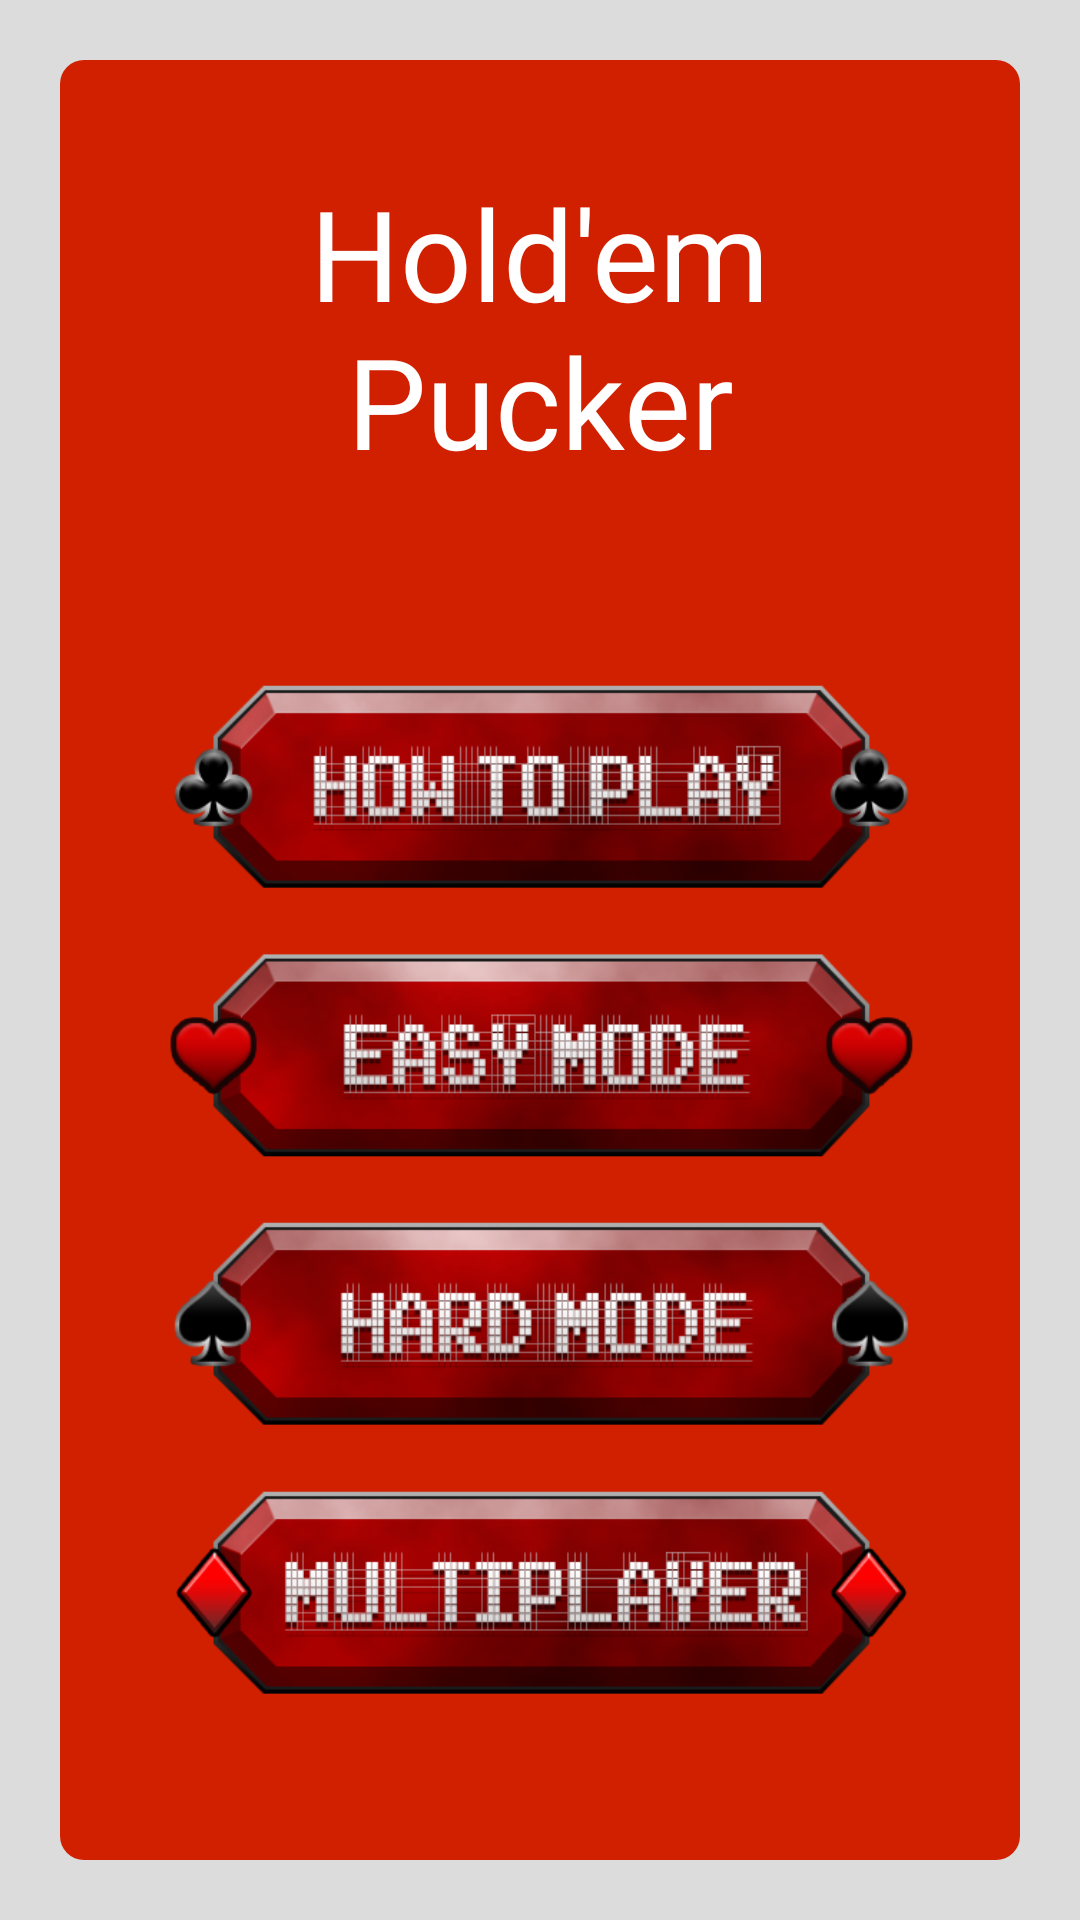

Android layout source for this screen:
<!-- AndroidManifest.xml: application theme AppTheme -->
<!-- res/layout/main_menu_fragment.xml -->
<?xml version="1.0" encoding="utf-8"?>
<androidx.constraintlayout.widget.ConstraintLayout xmlns:android="http://schemas.android.com/apk/res/android"
    xmlns:app="http://schemas.android.com/apk/res-auto"
    xmlns:tools="http://schemas.android.com/tools"
    android:layout_width="match_parent"
    android:layout_height="match_parent"
    android:background="@drawable/background_main_menu"
    tools:context=".MainActivity">

    

    

    <androidx.constraintlayout.widget.Guideline
        android:id="@+id/gl_hor_34"
        android:layout_width="match_parent"
        android:layout_height="wrap_content"
        android:orientation="horizontal"
        app:layout_constraintEnd_toEndOf="parent"
        app:layout_constraintGuide_percent="0.34"
        app:layout_constraintStart_toStartOf="parent" />

    <androidx.constraintlayout.widget.Guideline
        android:id="@+id/gl_hor_48"
        android:layout_width="match_parent"
        android:layout_height="wrap_content"
        android:orientation="horizontal"
        app:layout_constraintEnd_toEndOf="parent"
        app:layout_constraintGuide_percent="0.48"
        app:layout_constraintStart_toStartOf="parent" />

    <androidx.constraintlayout.widget.Guideline
        android:id="@+id/gl_hor_62"
        android:layout_width="match_parent"
        android:layout_height="wrap_content"
        android:orientation="horizontal"
        app:layout_constraintEnd_toEndOf="parent"
        app:layout_constraintGuide_percent="0.62"
        app:layout_constraintStart_toStartOf="parent" />

    <androidx.constraintlayout.widget.Guideline
        android:id="@+id/gl_hor_76"
        android:layout_width="match_parent"
        android:layout_height="wrap_content"
        android:orientation="horizontal"
        app:layout_constraintEnd_toEndOf="parent"
        app:layout_constraintGuide_percent="0.76"
        app:layout_constraintStart_toStartOf="parent" />

    <androidx.constraintlayout.widget.Guideline
        android:id="@+id/gl_hor_90"
        android:layout_width="match_parent"
        android:layout_height="wrap_content"
        android:orientation="horizontal"
        app:layout_constraintEnd_toEndOf="parent"
        app:layout_constraintGuide_percent="0.90"
        app:layout_constraintStart_toStartOf="parent" />

    

    <androidx.constraintlayout.widget.Guideline
        android:id="@+id/gl_ver_10"
        android:layout_width="match_parent"
        android:layout_height="wrap_content"
        android:orientation="vertical"
        app:layout_constraintEnd_toEndOf="parent"
        app:layout_constraintGuide_percent="0.15"
        app:layout_constraintStart_toStartOf="parent" />

    <androidx.constraintlayout.widget.Guideline
        android:id="@+id/gl_ver_90"
        android:layout_width="match_parent"
        android:layout_height="wrap_content"
        android:orientation="vertical"
        app:layout_constraintEnd_toEndOf="parent"
        app:layout_constraintGuide_percent="0.85"
        app:layout_constraintStart_toStartOf="parent" />

    

    <androidx.appcompat.widget.AppCompatTextView
        android:id="@+id/tv_title"
        android:layout_width="0dp"
        android:layout_height="0dp"
        android:elevation="100dp"
        android:fontFamily="@font/hockey_score_font"
        android:gravity="center"
        android:text="@string/app_name_for_main_menu"
        android:textColor="@color/white"
        android:textSize="42sp"
        app:layout_constraintBottom_toTopOf="@id/gl_hor_34"
        app:layout_constraintEnd_toEndOf="parent"
        app:layout_constraintStart_toStartOf="parent"
        app:layout_constraintTop_toTopOf="parent" />

    

    <androidx.appcompat.widget.AppCompatImageView
        android:id="@+id/btn_how_to_play"
        android:layout_width="0dp"
        android:layout_height="0dp"
        android:src="@drawable/button_how_to_play"
        app:layout_constraintBottom_toTopOf="@id/gl_hor_48"
        app:layout_constraintEnd_toEndOf="@id/gl_ver_90"
        app:layout_constraintStart_toStartOf="@id/gl_ver_10"
        app:layout_constraintTop_toBottomOf="@id/tv_title" />

    

    <androidx.appcompat.widget.AppCompatImageView
        android:id="@+id/btn_easy_mode"
        android:layout_width="0dp"
        android:layout_height="0dp"
        android:src="@drawable/button_easy_mode"
        app:layout_constraintBottom_toTopOf="@id/gl_hor_62"
        app:layout_constraintEnd_toEndOf="@id/gl_ver_90"
        app:layout_constraintStart_toStartOf="@id/gl_ver_10"
        app:layout_constraintTop_toBottomOf="@id/gl_hor_48" />

    

    <androidx.appcompat.widget.AppCompatImageView
        android:id="@+id/btn_hard_mode"
        android:layout_width="0dp"
        android:layout_height="0dp"
        android:src="@drawable/button_hard_mode"
        app:layout_constraintBottom_toTopOf="@id/gl_hor_76"
        app:layout_constraintEnd_toEndOf="@id/gl_ver_90"
        app:layout_constraintStart_toStartOf="@id/gl_ver_10"
        app:layout_constraintTop_toBottomOf="@id/gl_hor_62" />

    

    <androidx.appcompat.widget.AppCompatImageView
        android:id="@+id/btn_multiplayer"
        android:layout_width="0dp"
        android:layout_height="0dp"
        android:src="@drawable/button_multiplayer"
        app:layout_constraintBottom_toTopOf="@id/gl_hor_90"
        app:layout_constraintEnd_toEndOf="@id/gl_ver_90"
        app:layout_constraintStart_toStartOf="@id/gl_ver_10"
        app:layout_constraintTop_toBottomOf="@id/gl_hor_76" />

    

    <androidx.appcompat.widget.AppCompatTextView
        android:id="@+id/txt_version"
        android:layout_width="wrap_content"
        android:layout_height="wrap_content"
        android:layout_marginTop="8dp"
        android:alpha="0.7"
        android:textColor="@color/darker_white"
        android:textSize="14sp"
        app:layout_constraintEnd_toEndOf="@id/gl_ver_90"
        app:layout_constraintTop_toBottomOf="@id/gl_hor_90"
        tools:text="v1.00" />

</androidx.constraintlayout.widget.ConstraintLayout>
<!-- resources referenced by this layout -->
<resources>
  <color name="darker_white">#DCDCDC</color>
  <color name="white">#FFFFFF</color>
  <!-- drawable background_main_menu (drawable) -->
  <?xml version="1.0" encoding="utf-8"?>
  <layer-list xmlns:android="http://schemas.android.com/apk/res/android">
      <item>
          <shape>
              <solid android:color="@color/darker_white" />
          </shape>
      </item>
  
      <item
          android:bottom="20dp"
          android:left="20dp"
          android:right="20dp"
          android:top="20dp">
          <shape>
              <solid android:color="@color/darker_red" />
              <corners android:radius="8dp" />
          </shape>
      </item>
  </layer-list>
  <!-- drawable button_easy_mode: webp bitmap (drawable-nodpi, 25376 bytes) -->
  <!-- drawable button_hard_mode: webp bitmap (drawable-nodpi, 25336 bytes) -->
  <!-- drawable button_how_to_play: webp bitmap (drawable-nodpi, 25604 bytes) -->
  <!-- drawable button_multiplayer: webp bitmap (drawable-nodpi, 25870 bytes) -->
  <string name="app_name_for_main_menu">Hold\'em\nPucker</string>
  <style name="AppTheme" parent="Theme.AppCompat.Light.NoActionBar">
          
          <item name="colorPrimary">@color/colorPrimary</item>
          <item name="colorPrimaryDark">@color/colorPrimaryDark</item>
          <item name="colorAccent">@color/colorAccent</item>
      </style>
  <color name="darker_red">#d02000</color>
  <color name="colorPrimary">#FF0000</color>
  <color name="colorPrimaryDark">#9B0000</color>
  <color name="colorAccent">#000000</color>
</resources>
